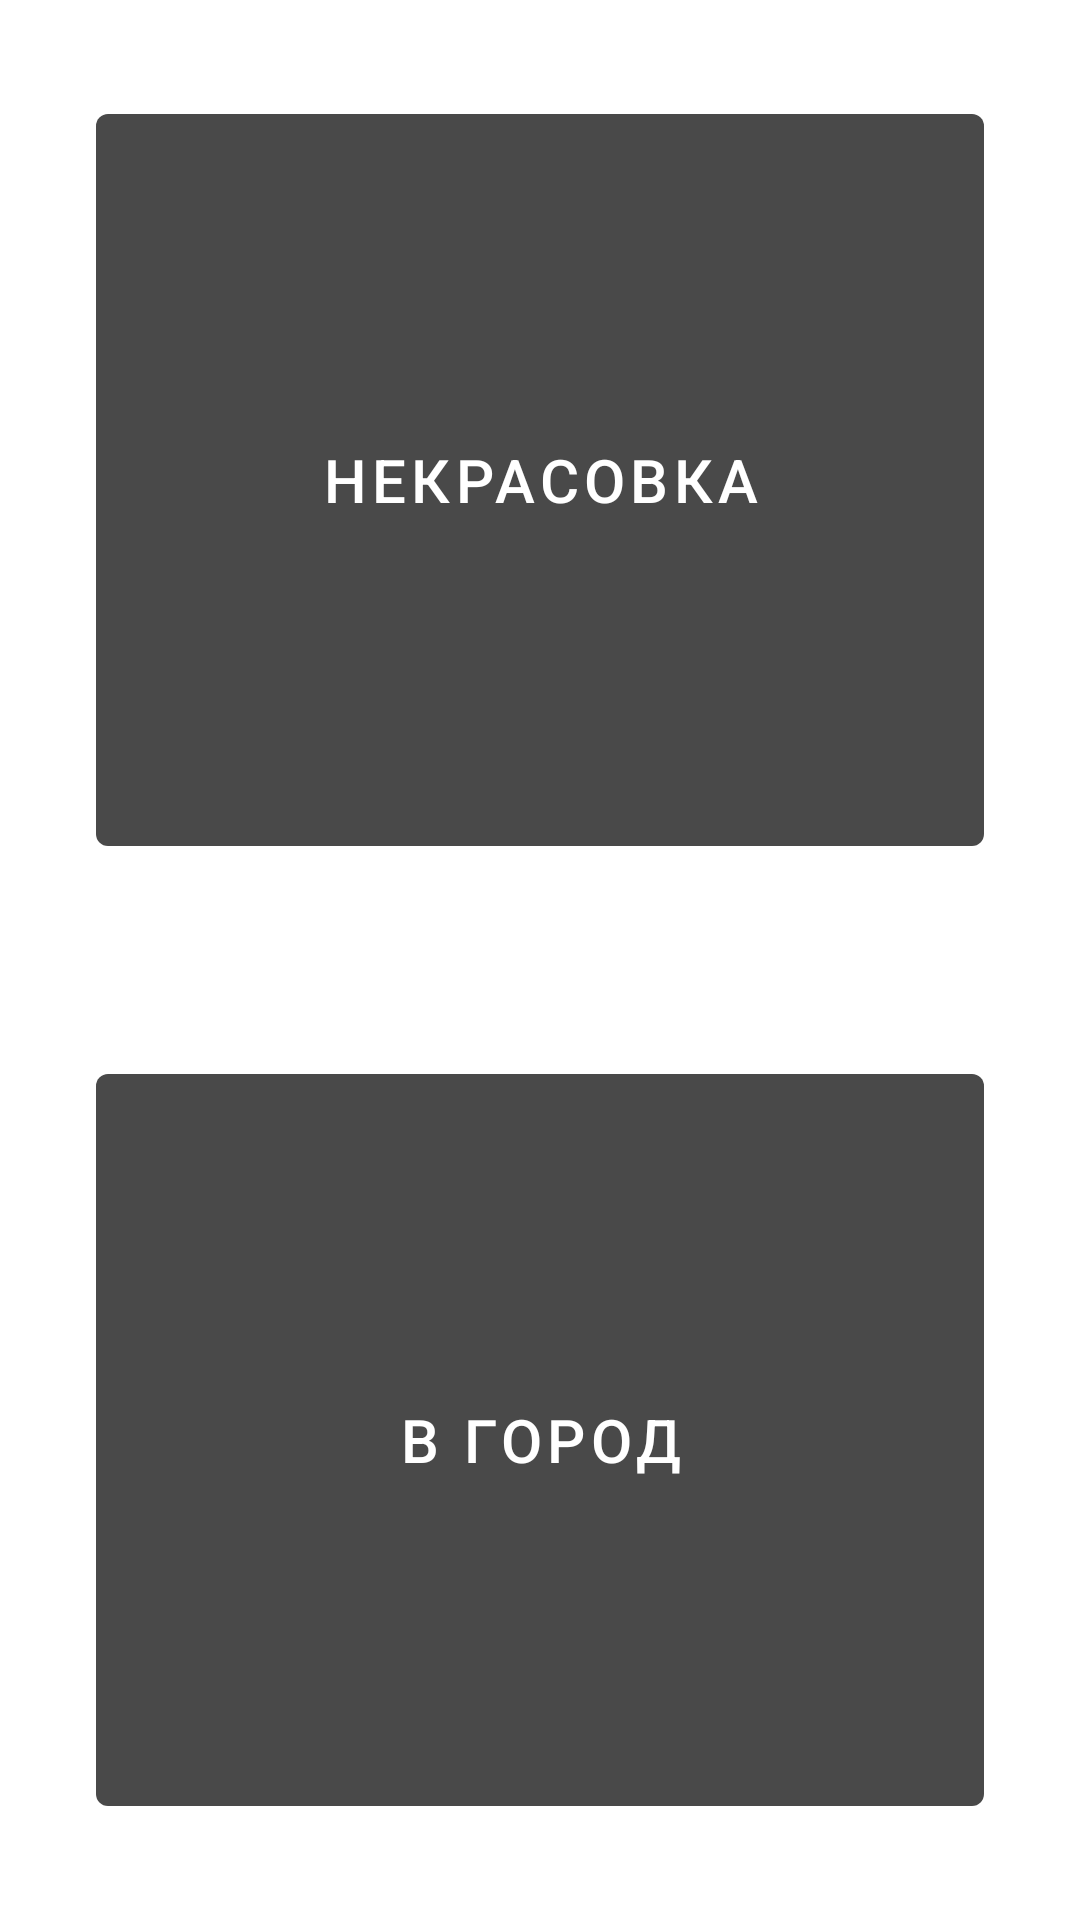

Android layout source for this screen:
<!-- AndroidManifest.xml: application theme Theme.РассписаниеАвтобусов -->
<!-- res/layout/fragment_routes.xml -->
<?xml version="1.0" encoding="utf-8"?>
<androidx.constraintlayout.widget.ConstraintLayout xmlns:android="http://schemas.android.com/apk/res/android"
    xmlns:app="http://schemas.android.com/apk/res-auto"
    xmlns:tools="http://schemas.android.com/tools"
    android:layout_width="match_parent"
    android:layout_height="match_parent"
    android:theme="@style/Theme.РассписаниеАвтобусов"
    tools:context=".ui.RoutesFragment">

    <Button
        android:id="@+id/buttonHomeRoute"
        android:layout_width="0dp"
        android:layout_height="0dp"
        android:layout_margin="@dimen/margin_big"
        android:text="@string/home_route"
        android:textSize="@dimen/route_button_text_size"
        app:layout_constraintBottom_toTopOf="@+id/guideline"
        app:layout_constraintEnd_toEndOf="parent"
        app:layout_constraintStart_toStartOf="parent"
        app:layout_constraintTop_toTopOf="parent" />

    <Button
        android:id="@+id/buttonWorkRoute"
        android:layout_width="0dp"
        android:layout_height="0dp"
        android:layout_margin="@dimen/margin_big"
        android:text="@string/work_route"
        android:textSize="@dimen/route_button_text_size"
        app:layout_constraintBottom_toBottomOf="parent"
        app:layout_constraintEnd_toEndOf="parent"
        app:layout_constraintStart_toStartOf="parent"
        app:layout_constraintTop_toTopOf="@+id/guideline" />

    <androidx.constraintlayout.widget.Guideline
        android:id="@+id/guideline"
        android:layout_width="wrap_content"
        android:layout_height="wrap_content"
        android:orientation="horizontal"
        app:layout_constraintGuide_percent=".5" />

</androidx.constraintlayout.widget.ConstraintLayout>
<!-- resources referenced by this layout -->
<resources>
  <dimen name="margin_big">32dp</dimen>
  <dimen name="route_button_text_size">20sp</dimen>
  <string name="home_route">Некрасовка</string>
  <string name="work_route">В город</string>
  <style name="Theme.РассписаниеАвтобусов" parent="Theme.MaterialComponents.DayNight.DarkActionBar">
          
          <item name="colorPrimary">@color/button_default</item>
          <item name="colorPrimaryVariant">@color/purple_500</item>
          <item name="colorOnPrimary">@color/white</item>
          
          <item name="colorSecondary">@color/teal_200</item>
          <item name="colorSecondaryVariant">@color/teal_700</item>
          <item name="colorOnSecondary">@color/black</item>
          
          <item name="android:statusBarColor" tools:targetApi="l">?attr/colorPrimaryVariant</item>
          
      </style>
  <color name="button_default">#494949</color>
  <color name="purple_500">#FF6200EE</color>
  <color name="white">#FFFFFFFF</color>
  <color name="teal_200">#FF03DAC5</color>
  <color name="teal_700">#FF018786</color>
  <color name="black">#FF000000</color>
</resources>
